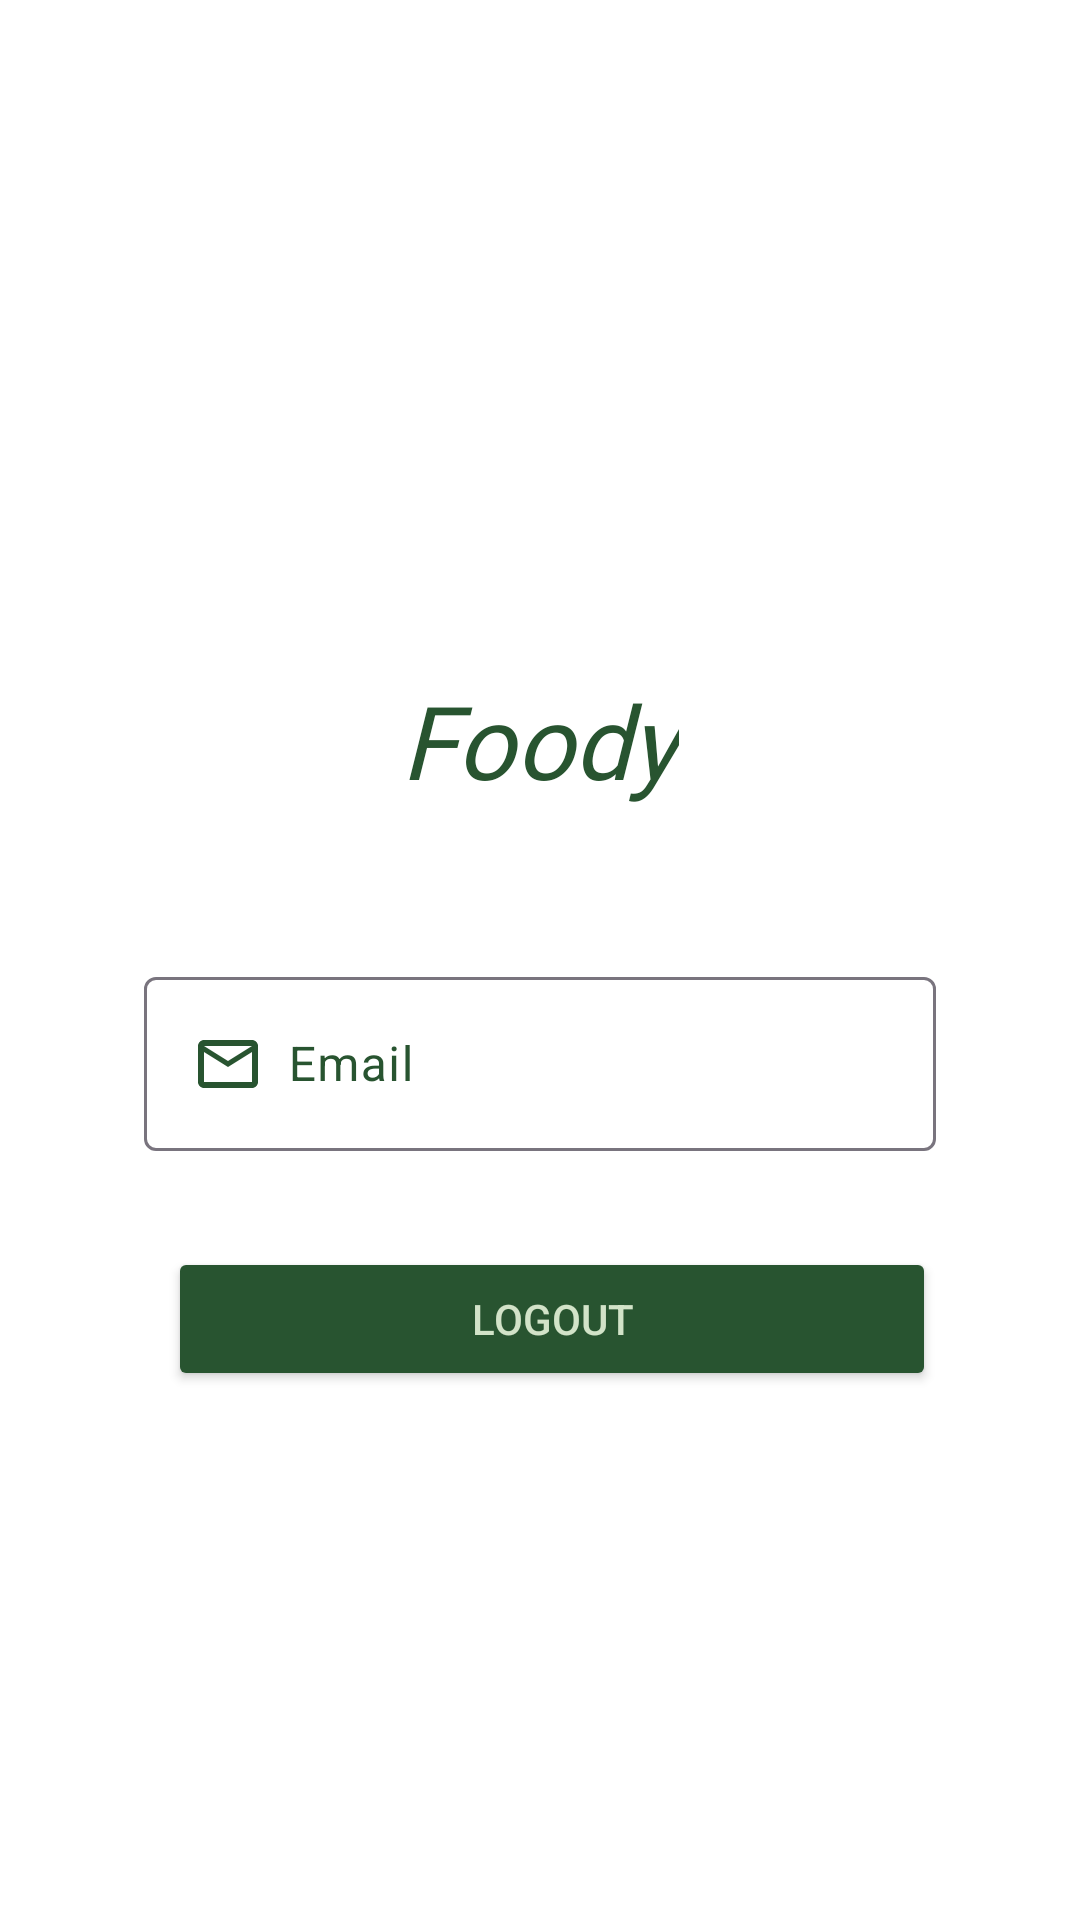

The Android layout XML behind this screen, and the referenced resources:
<!-- AndroidManifest.xml: application theme Theme.FoodPlannerApp -->
<!-- res/layout/fragment_profile.xml -->
<androidx.constraintlayout.widget.ConstraintLayout xmlns:android="http://schemas.android.com/apk/res/android"
    xmlns:app="http://schemas.android.com/apk/res-auto"
    xmlns:tools="http://schemas.android.com/tools"
    android:layout_width="match_parent"
    android:layout_height="match_parent"
    android:paddingStart="48dp"
    android:paddingTop="8dp"
    android:paddingEnd="48dp"
    android:paddingBottom="8dp"
    tools:context=".auth_feature.view.profileFragment">



























    <com.google.android.material.textfield.TextInputLayout
        android:id="@+id/textInputLayout3"
        android:layout_width="match_parent"
        android:layout_height="wrap_content"
        android:layout_marginTop="51dp"
        android:textColorHint="@color/darkGreen"
        app:hintTextColor="@color/darkGreen"
        app:layout_constraintEnd_toEndOf="parent"
        app:layout_constraintHorizontal_bias="0.0"
        app:layout_constraintStart_toStartOf="parent"
        app:layout_constraintTop_toBottomOf="@+id/textView2">

        <com.google.android.material.textfield.TextInputEditText
            android:id="@+id/profileEmail"
            android:layout_width="match_parent"
            android:layout_height="wrap_content"
            android:drawableStart="@drawable/outline_email"
            android:drawablePadding="8dp"
            android:drawableTint="@color/darkGreen"
            android:hint="@string/input_email"
            android:textColor="@color/darkGreen"
            android:textColorHint="@color/darkGreen" />
    </com.google.android.material.textfield.TextInputLayout>

    <Button
        android:id="@+id/logout"
        android:layout_width="match_parent"
        android:layout_height="48dp"
        android:layout_marginStart="8dp"
        android:layout_marginTop="32dp"
        android:backgroundTint="@color/darkGreen"
        android:editable="false"
        android:text="@string/logout"
        android:textColor="@color/lightGreen"
        app:layout_constraintStart_toStartOf="parent"
        app:layout_constraintTop_toBottomOf="@+id/textInputLayout3" />

    <TextView
        android:id="@+id/textView2"
        android:layout_width="wrap_content"
        android:layout_height="wrap_content"
        android:layout_marginStart="120dp"
        android:layout_marginTop="216dp"
        android:layout_marginEnd="120dp"
        android:fontFamily="@font/amita"
        android:text="@string/appName"
        android:textSize="34sp"
        android:textStyle="italic"
        app:layout_constraintEnd_toEndOf="parent"
        app:layout_constraintStart_toStartOf="parent"
        app:layout_constraintTop_toTopOf="parent" />

</androidx.constraintlayout.widget.ConstraintLayout>
<!-- resources referenced by this layout -->
<resources>
  <color name="darkGreen">#285430</color>
  <color name="lightGreen">#D2E3C8</color>
  <!-- drawable outline_email (drawable) -->
  <vector android:height="24dp"
      android:tint="#000000"
      android:viewportHeight="24"
      android:viewportWidth="24"
      android:width="24dp"
      xmlns:android="http://schemas.android.com/apk/res/android">
      <path
          android:fillColor="@android:color/white"
          android:pathData="M22,6c0,-1.1 -0.9,-2 -2,-2L4,4c-1.1,0 -2,0.9 -2,2v12c0,1.1 0.9,2 2,2h16c1.1,0 2,-0.9 2,-2L22,6zM20,6l-8,5 -8,-5h16zM20,18L4,18L4,8l8,5 8,-5v10z" />
  </vector>
  <string name="appName">Foody</string>
  <string name="input_email">Email</string>
  <string name="logout">LogOut</string>
  <string name="name_input">Name</string>
  <style name="Theme.FoodPlannerApp" parent="Base.Theme.FoodPlannerApp" />
  <style name="Base.Theme.FoodPlannerApp" parent="Theme.Material3.DayNight.NoActionBar">
          <item name="android:windowBackground">#FFFFFF</item>
  
          <item name="android:colorButtonNormal">@color/darkGreen</item>
          <item name="android:statusBarColor">@color/darkGreen</item>
          <item name="bottomAppBarStyle">@style/BottomNavigationViewStyle</item>
          <item name="android:textColor">@color/darkGreen</item>
          
          
      </style>
  <style name="BottomNavigationViewStyle">
          <item name="android:background">#DBE7C9</item>
          <item name="itemIconTint">#285430</item>
      </style>
</resources>
